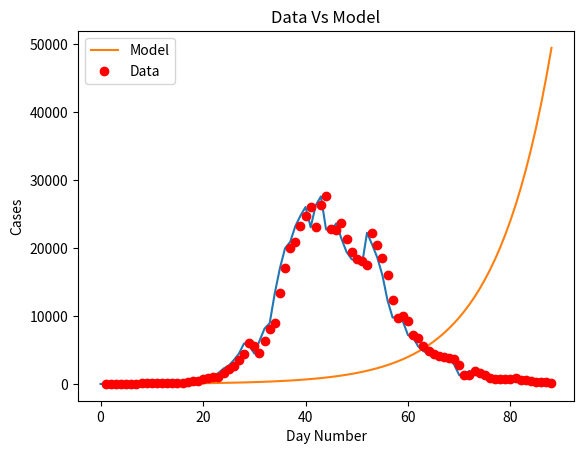
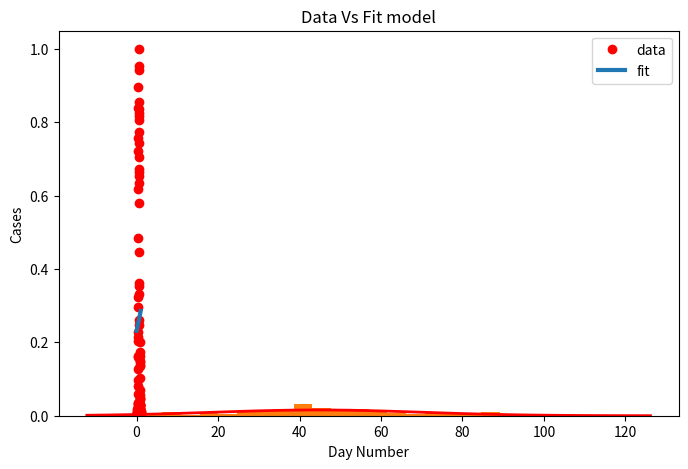

Write the Python code that produced these figures, in order.
import matplotlib
import matplotlib.pyplot as plt
import numpy as np
from scipy.optimize import curve_fit
import math

#Creating a Function.
def normal_dist(x , mean , sd):
    prob_density = (np.pi*sd) * np.exp(-0.5*((x-mean)/sd)**2)
    return prob_density

# Definition of the logistic function
def sigmoid(x, Beta_1, Beta_2):
     y = 1 / (1 + np.exp(-Beta_1*(x-Beta_2)))
     return y

def main():
  new_cases_sh = [2, 8, 16, 19, 28, 48, 55, 65, 80, 75, 83, 65, 169, 139, 202, 157, 260, 374, 503, 758, 896, 981, 983, 1609, 2264, 2676, 3500, (96 - 21 + 4381), (326 - 18 + 5656), (5298 + 355 - 16), (358 + 4144 -20), (260 + 6051 - 2), (7788 + 438 - 73), (8581 + 425 - 71), (13086 + 268 - 4), (16766 + 311 - 40), (19660 + 322 -15), (20398 + 824 - 323), (22609 + 1015 - 420), (23937 + 1006 - 191), (25173 + 914 - 47), (22348 + 994 - 273), (25141 + 1189 - 23), (25146 + 2573 - 114), (19872 + 3200 - 307), (19923 + 3590 - 922), (21582 + 3238 - 1177), (19831 + 2417 - 853 ), 19442, (2494 + 16407 - 533), (2634 + 15861 - 459), (15698 + 1931 - 143), (20634 + 2736 - 1120), (19657 + 1401 - 541), (16983 + 2472 - 846), (15319 + 1661 - 968), (11956 + 1606 - 1253), (9330 + 1292 - 858), (9545 + 5487 - 5062), (1249 + 8932 - 985), (7084 + 788 - 683), (6606 + 727 - 529), (5395 + 274 - 155), (4722 + 260 - 151), (4390 + 261 - 185), (4024 + 245 - 181), (3961 + 253 -175), (3760 + 215 - 135), (3625 + 322 - 230), (2780 + 234 - 156), (228 + 1259 - 198), (1305 + 144 - 106), (1869 + 227 - 167), (1487 + 194 - 140), (1203 + 166 - 111), (869 + 69 - 42), (746 + 77 - 46), (759 + 96 - 56), (637 + 82 - 48), (770 + 88 - 71), (784 + 84 - 49), (570 + 52 - 29), (503 + 55 - 30), (422 + 58 - 39), (343 + 44 - 32), (290 + 48 - 31), (219 + 45 - 33), (131 + 39 - 18)]
  #for day, cases in enumerate(new_cases_sh):
    #print(day, " daily new cases in sh: ", cases)
  plt.plot(new_cases_sh)
  plt.savefig('covid_20220528.png')
  plt.show()

  for i in range(len(new_cases_sh) - 1):
    growth_factor = float(new_cases_sh[i + 1]) / float(new_cases_sh[i])
    th = ""
    if( i + 1 == 1):
      th = "st"
    elif( i + 1 == 2):
      th = "nd"
    else:
      th = "th"
    print(i + 1, th + " growth factor: ", growth_factor)

  x_data, y_data = np.array(list(range(1, len(new_cases_sh) + 1))), np.array(new_cases_sh)

  # Choosing initial arbitrary beta parameters
  beta_1 = 0.09
  beta_2 = 305

  # application of the logistic function using beta
  Y_pred = sigmoid(x_data, beta_1, beta_2)

  # point prediction
  plt.plot(x_data, Y_pred * 15000000000000., label = "Model")
  plt.plot(x_data, y_data, 'ro', label = "Data")
  plt.title('Data Vs Model')
  plt.legend(loc ='best')
  plt.ylabel('Cases')
  plt.xlabel('Day Number')
  plt.savefig('prediction_20220528.png')
  plt.show()

  xdata = x_data / max(x_data)
  ydata = y_data / max(y_data)

  popt, pcov = curve_fit(sigmoid, xdata, ydata, maxfev=5000)
  # print the final params
  print("beta_1 = % f, beta_2 = % f" % (popt[0], popt[1]))

  x = np.linspace(0, 40, 4)
  x = x / max(x)

  plt.figure(figsize = (8, 5))

  y = sigmoid(x, *popt)

  plt.plot(xdata, ydata, 'ro', label ='data')
  plt.plot(x, y, linewidth = 3.0, label ='fit')
  plt.title("Data Vs Fit model")
  plt.legend(loc ='best')
  plt.ylabel('Cases')
  plt.xlabel('Day Number')
  plt.savefig('new_beta_prediction_20220528.png')
  plt.show()

  # #Calculate mean and Standard deviation.
  # mean = np.mean(y_data)
  # sd = np.std(y_data)

  # #Apply function to the data.
  # pdf = normal_dist(y_data,mean,sd)

  # #Plotting the Results
  # plt.plot(y_data,pdf , color = 'red')
  # plt.xlabel('Data points')
  # plt.ylabel('Probability Density')
  # plt.savefig('normal_distribution_20220523.png')
  # plt.show()

  mu = np.mean(x_data)
  sigma = np.std(x_data) #You manually calculated it but you can also use this built-in function
  data = np.random.normal(mu, sigma, len(new_cases_sh))
  count, bins, ignored = plt.hist(data, 30, density=True, stacked=True)
  plt.plot(bins, 1/(sigma * np.sqrt(2 * np.pi)) * np.exp( - (bins - mu)**2 / (2 * sigma**2) ),linewidth=2, color='r')
  plt.savefig('normal_distribution_20220528.png')
  plt.show()

if __name__ == '__main__':
  main()
